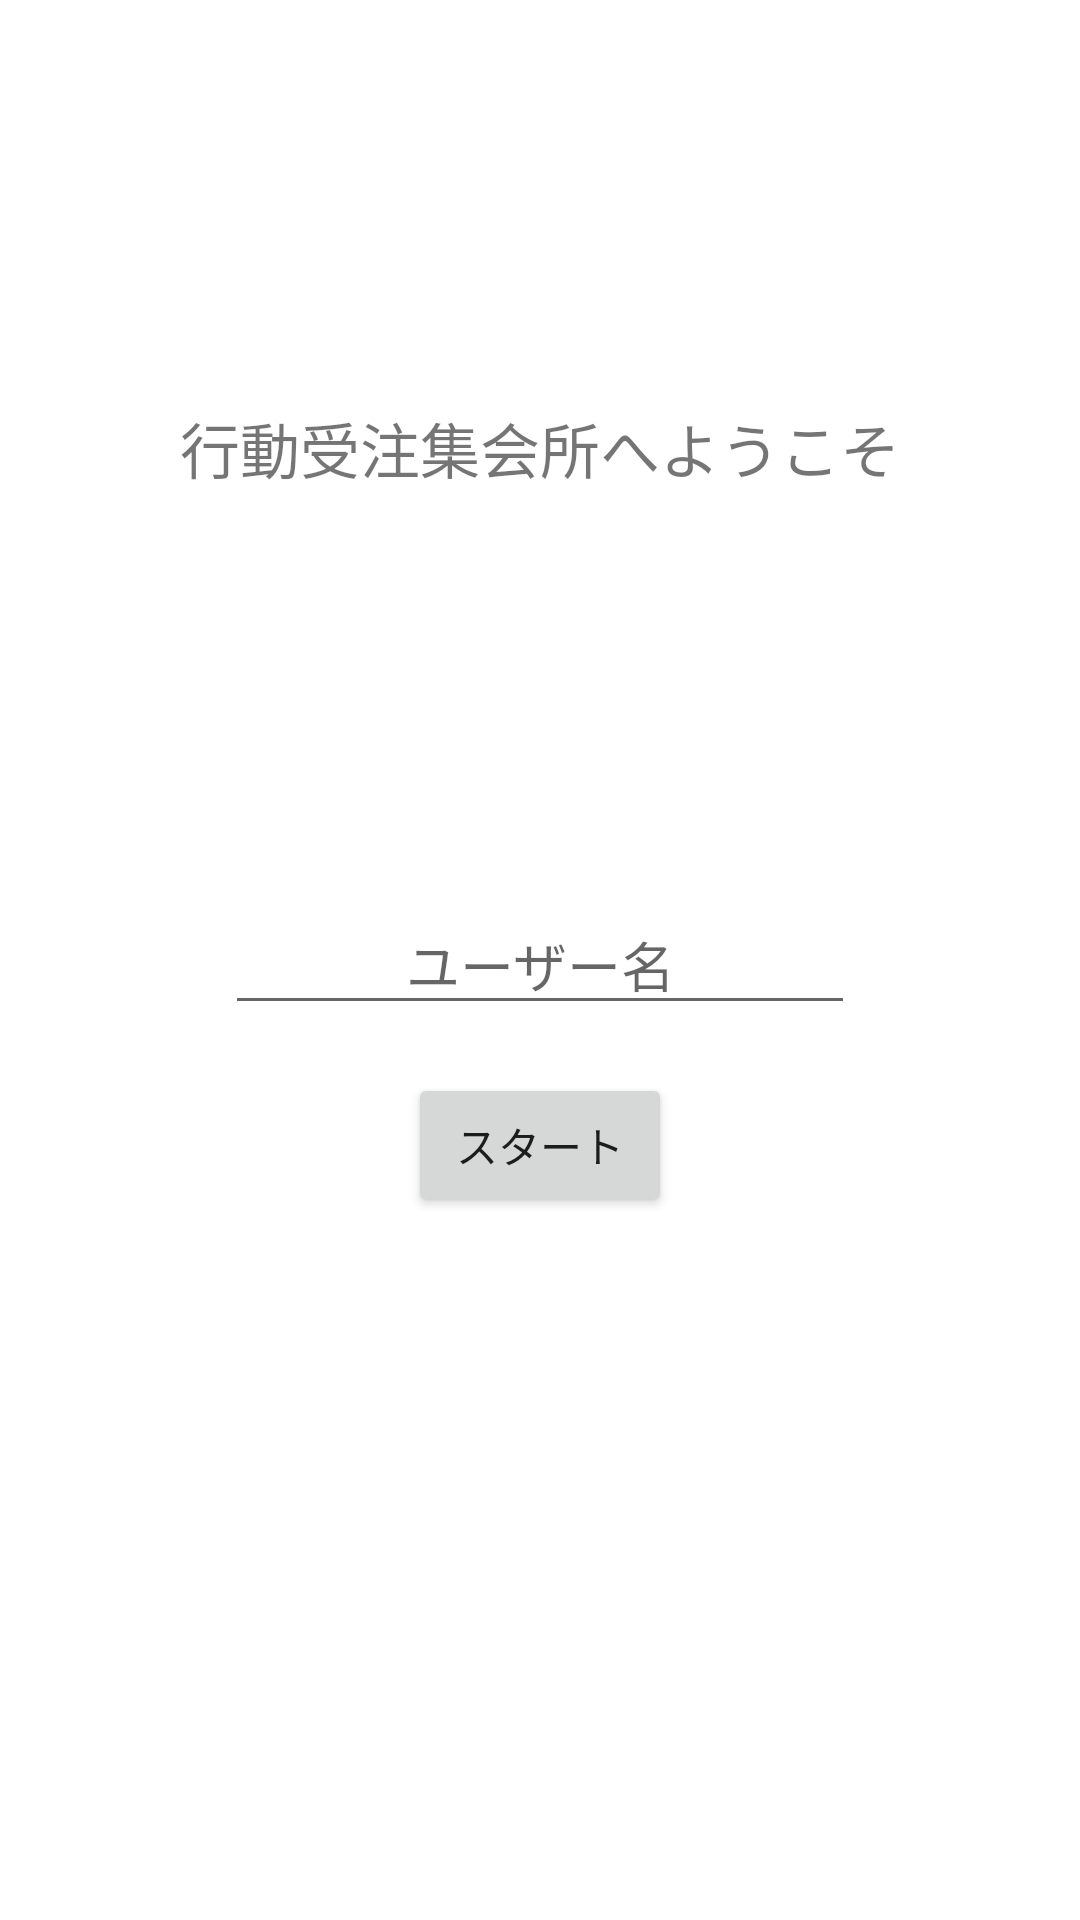

Write the Android layout XML for this screen, with the resource values it uses.
<!-- AndroidManifest.xml: application theme Theme.ActionCommunityGuild -->
<!-- res/layout/activity_start.xml -->
<?xml version="1.0" encoding="utf-8"?>
<androidx.constraintlayout.widget.ConstraintLayout xmlns:android="http://schemas.android.com/apk/res/android"
    xmlns:app="http://schemas.android.com/apk/res-auto"
    xmlns:tools="http://schemas.android.com/tools"
    android:layout_width="match_parent"
    android:layout_height="match_parent"
    tools:context=".StartActivity">

    <EditText
        android:id="@+id/et_user_name"
        android:layout_width="wrap_content"
        android:layout_height="wrap_content"
        android:ems="10"
        android:hint="ユーザー名"
        android:inputType="textPersonName"
        android:maxLength="10"
        android:textAlignment="center"
        app:layout_constraintBottom_toBottomOf="parent"
        app:layout_constraintEnd_toEndOf="parent"
        app:layout_constraintStart_toStartOf="parent"
        app:layout_constraintTop_toTopOf="parent" />

    <Button
        android:id="@+id/button_start"
        android:layout_width="wrap_content"
        android:layout_height="wrap_content"
        android:layout_marginTop="16dp"
        android:text="スタート"
        app:layout_constraintEnd_toEndOf="parent"
        app:layout_constraintStart_toStartOf="parent"
        app:layout_constraintTop_toBottomOf="@+id/et_user_name" />

    <TextView
        android:id="@+id/textView"
        android:layout_width="wrap_content"
        android:layout_height="wrap_content"
        android:text="行動受注集会所へようこそ"
        android:textSize="20dp"
        app:layout_constraintBottom_toTopOf="@+id/et_user_name"
        app:layout_constraintEnd_toEndOf="parent"
        app:layout_constraintStart_toStartOf="parent"
        app:layout_constraintTop_toTopOf="parent" />

</androidx.constraintlayout.widget.ConstraintLayout>
<!-- resources referenced by this layout -->
<resources>
  <style name="Theme.ActionCommunityGuild" parent="Theme.MaterialComponents.DayNight.NoActionBar">
          
          <item name="colorPrimary">@color/black</item>
          <item name="colorPrimaryVariant">@color/white</item>
          <item name="colorOnPrimary">@color/white</item>
          
          <item name="colorSecondary">@color/teal_200</item>
          <item name="colorSecondaryVariant">@color/teal_700</item>
          <item name="colorOnSecondary">@color/black</item>
          
          <item name="android:statusBarColor" tools:targetApi="l">?attr/colorPrimaryVariant</item>
          
      </style>
  <color name="black">#FF000000</color>
  <color name="white">#FFFFFFFF</color>
  <color name="teal_200">#FF03DAC5</color>
  <color name="teal_700">#FF018786</color>
</resources>
